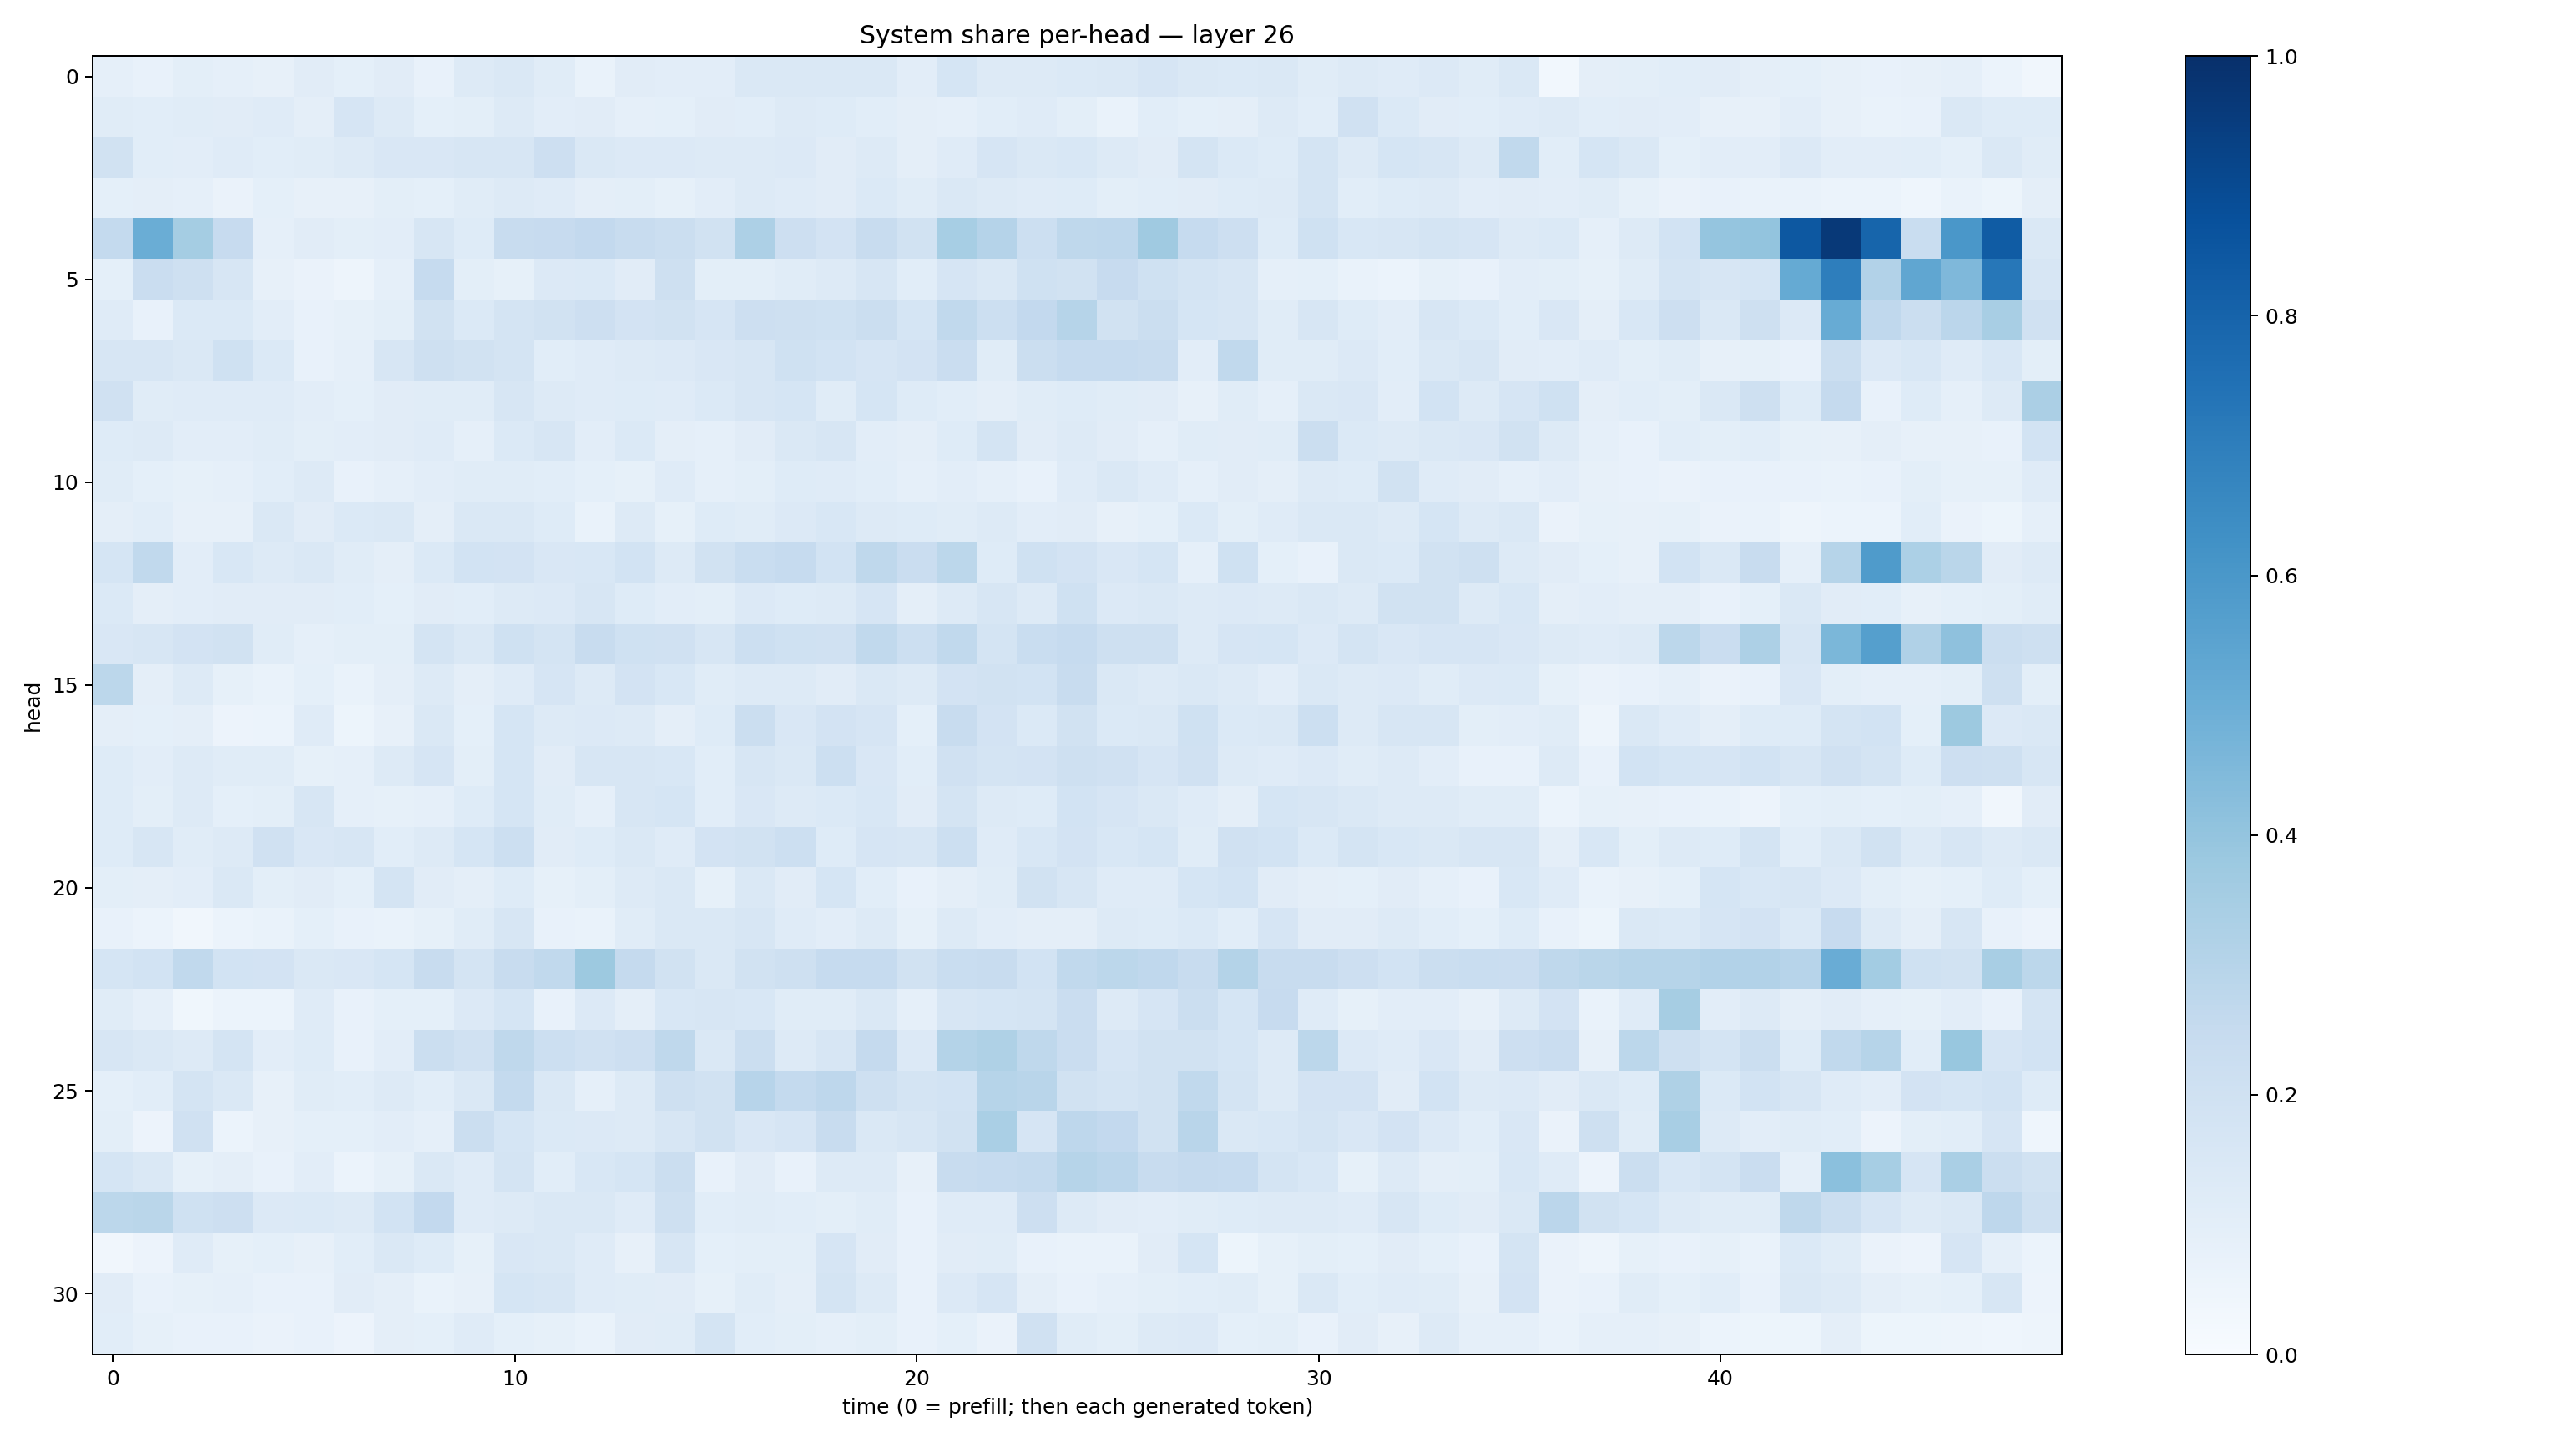

Values plotted in this chart, from the file beside it:
0.08946649, 0.07277272, 0.09977143, 0.08735393, 0.08116155, 0.111918494, 0.09015734, 0.11251828, 0.07157066, 0.12813942, 0.14449197, 0.11661199, 0.06804846, 0.111178406, 0.10368596, 0.104486935, 0.14540955, 0.14182584, 0.14504564, 0.14352532, 0.1046142, 0.17155857, 0.12857014, 0.12960248
0.1142, 0.1063, 0.1172, 0.1105, 0.1206, 0.09397, 0.1646, 0.1264, 0.09202, 0.1005, 0.1253, 0.1048, 0.1131, 0.08783, 0.09061, 0.1103, 0.1072, 0.1276, 0.1216, 0.1063, 0.09562, 0.08956, 0.1072, 0.1199
0.1933, 0.1077, 0.1054, 0.1211, 0.1077, 0.117, 0.1266, 0.1504, 0.1501, 0.162, 0.1594, 0.2116, 0.1459, 0.1329, 0.1341, 0.1278, 0.1313, 0.1342, 0.111, 0.1259, 0.09409, 0.1207, 0.1658, 0.1447
0.09202, 0.09657, 0.08832, 0.06586, 0.09, 0.07818, 0.08072, 0.09792, 0.09109, 0.1143, 0.1261, 0.1192, 0.09686, 0.09885, 0.08372, 0.1049, 0.1306, 0.1209, 0.1106, 0.1384, 0.117, 0.1412, 0.1308, 0.1194
0.2576, 0.5016, 0.3531, 0.2423, 0.08829, 0.1118, 0.1013, 0.1022, 0.1599, 0.1241, 0.2355, 0.2426, 0.2594, 0.2376, 0.2195, 0.1927, 0.3256, 0.2116, 0.1835, 0.2419, 0.1946, 0.3464, 0.3019, 0.2155
0.09034, 0.2303, 0.2085, 0.1584, 0.08192, 0.0651, 0.04787, 0.08952, 0.2466, 0.09874, 0.0853, 0.1361, 0.1395, 0.1122, 0.2098, 0.09792, 0.1001, 0.1149, 0.1282, 0.1581, 0.1067, 0.1644, 0.1471, 0.1998
0.1195, 0.07142, 0.1404, 0.1369, 0.1051, 0.07102, 0.08415, 0.1013, 0.1896, 0.1399, 0.1781, 0.1913, 0.2142, 0.1825, 0.1878, 0.1654, 0.2116, 0.2073, 0.2002, 0.2248, 0.1685, 0.2621, 0.2167, 0.2582
0.1593, 0.1594, 0.1463, 0.2027, 0.1375, 0.07686, 0.08932, 0.1619, 0.2033, 0.1935, 0.1721, 0.1071, 0.1179, 0.1321, 0.1342, 0.1499, 0.1564, 0.2018, 0.1837, 0.1673, 0.1807, 0.2276, 0.1146, 0.2215
0.1989, 0.1135, 0.12, 0.1189, 0.118, 0.1042, 0.09115, 0.1116, 0.1138, 0.1141, 0.1574, 0.125, 0.121, 0.1229, 0.1197, 0.1372, 0.1614, 0.1698, 0.1163, 0.1691, 0.1233, 0.1057, 0.09441, 0.1151
0.1212, 0.129, 0.1047, 0.1031, 0.114, 0.09865, 0.1022, 0.112, 0.1194, 0.08898, 0.1375, 0.1612, 0.1052, 0.1381, 0.09755, 0.086, 0.1117, 0.1441, 0.1593, 0.105, 0.09634, 0.1217, 0.1732, 0.1122
0.1158, 0.09364, 0.08383, 0.08904, 0.1077, 0.1314, 0.07442, 0.08726, 0.1035, 0.1172, 0.1161, 0.1084, 0.09229, 0.08293, 0.1178, 0.08885, 0.09969, 0.1213, 0.1207, 0.108, 0.08887, 0.1035, 0.08849, 0.0708
0.09651, 0.1087, 0.08001, 0.07869, 0.1473, 0.1127, 0.1376, 0.1446, 0.09496, 0.145, 0.1473, 0.1213, 0.06714, 0.1266, 0.08206, 0.1228, 0.1163, 0.1353, 0.1524, 0.1279, 0.1216, 0.1166, 0.1255, 0.1038
0.171, 0.2642, 0.105, 0.1552, 0.1313, 0.1442, 0.1161, 0.09519, 0.1378, 0.1863, 0.1816, 0.1502, 0.1553, 0.1843, 0.1294, 0.1952, 0.2324, 0.2478, 0.1839, 0.2722, 0.2288, 0.2796, 0.1217, 0.2023
0.1391, 0.09456, 0.1034, 0.1097, 0.1123, 0.1121, 0.1092, 0.09037, 0.11, 0.1068, 0.128, 0.1334, 0.1623, 0.1228, 0.1039, 0.1006, 0.1347, 0.1247, 0.127, 0.1669, 0.09728, 0.1307, 0.1583, 0.125
0.1508, 0.1574, 0.1816, 0.1882, 0.114, 0.08657, 0.09993, 0.09955, 0.1755, 0.1483, 0.2001, 0.1748, 0.2413, 0.1998, 0.199, 0.1592, 0.2162, 0.2005, 0.1975, 0.2618, 0.216, 0.2641, 0.1793, 0.2341
0.281, 0.0957, 0.1327, 0.08267, 0.06966, 0.09077, 0.06667, 0.09507, 0.1301, 0.09449, 0.1189, 0.1653, 0.1291, 0.1811, 0.1557, 0.1164, 0.1283, 0.1317, 0.1117, 0.1416, 0.126, 0.1831, 0.194, 0.1844
0.09552, 0.09227, 0.09712, 0.05773, 0.0618, 0.1174, 0.05405, 0.08201, 0.1428, 0.0926, 0.1703, 0.1322, 0.1338, 0.131, 0.0964, 0.122, 0.223, 0.1521, 0.1822, 0.1668, 0.09365, 0.2363, 0.1798, 0.1406
0.1239, 0.1044, 0.1294, 0.1156, 0.1155, 0.08395, 0.08825, 0.1316, 0.1653, 0.1005, 0.17, 0.1131, 0.1566, 0.1563, 0.1538, 0.1067, 0.1591, 0.1462, 0.2157, 0.1497, 0.1061, 0.196, 0.1738, 0.1806
0.1214, 0.1013, 0.1275, 0.09304, 0.09848, 0.1571, 0.08966, 0.08418, 0.08898, 0.1246, 0.1719, 0.1168, 0.08774, 0.1607, 0.1714, 0.109, 0.1501, 0.1321, 0.1388, 0.1532, 0.1116, 0.1777, 0.1252, 0.1238
0.1235, 0.16, 0.117, 0.1301, 0.199, 0.1519, 0.1596, 0.1075, 0.1256, 0.1716, 0.2168, 0.1124, 0.1239, 0.1432, 0.1192, 0.1832, 0.1894, 0.2172, 0.1239, 0.1667, 0.1607, 0.217, 0.1191, 0.1559
0.09988, 0.09453, 0.1036, 0.1484, 0.1006, 0.1109, 0.09144, 0.1779, 0.113, 0.09623, 0.124, 0.08461, 0.101, 0.1321, 0.1422, 0.08405, 0.1444, 0.1117, 0.1706, 0.1055, 0.07502, 0.09692, 0.1167, 0.1889
0.07032, 0.0605, 0.03235, 0.06138, 0.06738, 0.09074, 0.07165, 0.06875, 0.08515, 0.1153, 0.1604, 0.07783, 0.06992, 0.114, 0.145, 0.1418, 0.158, 0.1193, 0.1042, 0.1298, 0.0835, 0.1297, 0.1052, 0.09697
0.1698, 0.1839, 0.2642, 0.1862, 0.1805, 0.1468, 0.1495, 0.1688, 0.235, 0.1779, 0.2407, 0.2639, 0.3784, 0.2531, 0.1899, 0.146, 0.1884, 0.2034, 0.2489, 0.25, 0.194, 0.2344, 0.237, 0.187
0.1137, 0.08848, 0.03683, 0.05978, 0.06067, 0.1182, 0.07507, 0.09086, 0.09355, 0.1354, 0.1699, 0.07781, 0.1344, 0.09748, 0.1531, 0.1609, 0.1545, 0.1142, 0.1153, 0.1453, 0.08912, 0.1563, 0.169, 0.1771
0.1636, 0.1481, 0.1261, 0.177, 0.1043, 0.1212, 0.07467, 0.1035, 0.2222, 0.1974, 0.271, 0.216, 0.1987, 0.2121, 0.2734, 0.1434, 0.2214, 0.13, 0.1611, 0.2537, 0.1363, 0.3075, 0.3209, 0.2713
0.09205, 0.1059, 0.1724, 0.1422, 0.07862, 0.1164, 0.1071, 0.1255, 0.1064, 0.1483, 0.2566, 0.1408, 0.08834, 0.1288, 0.2037, 0.1919, 0.2932, 0.2568, 0.275, 0.204, 0.175, 0.1849, 0.2999, 0.2891
0.09908, 0.05618, 0.1977, 0.06138, 0.08089, 0.09229, 0.09358, 0.1027, 0.08857, 0.2245, 0.1702, 0.137, 0.1336, 0.1309, 0.1589, 0.1904, 0.1503, 0.1674, 0.2396, 0.1467, 0.1594, 0.1922, 0.3381, 0.1676
0.1687, 0.1451, 0.08439, 0.094, 0.07477, 0.1052, 0.06211, 0.08364, 0.1459, 0.1203, 0.174, 0.1086, 0.155, 0.168, 0.2224, 0.07476, 0.1126, 0.07609, 0.1325, 0.1257, 0.0815, 0.2415, 0.2498, 0.2549
0.2806, 0.2863, 0.1997, 0.2121, 0.1354, 0.1405, 0.1276, 0.1836, 0.2585, 0.1201, 0.1293, 0.145, 0.1471, 0.1204, 0.2066, 0.1089, 0.1136, 0.1073, 0.1015, 0.1146, 0.07752, 0.1174, 0.1186, 0.2132
0.03474, 0.05551, 0.1205, 0.08457, 0.09263, 0.08092, 0.1087, 0.1417, 0.125, 0.08464, 0.151, 0.1483, 0.1209, 0.08025, 0.1571, 0.09106, 0.09932, 0.09801, 0.1645, 0.1111, 0.07319, 0.11, 0.1141, 0.07396
0.1096, 0.07084, 0.08207, 0.08739, 0.07137, 0.07735, 0.1126, 0.09752, 0.06658, 0.07853, 0.1698, 0.1588, 0.1211, 0.1154, 0.1114, 0.08344, 0.116, 0.0939, 0.1722, 0.125, 0.07763, 0.1335, 0.1656, 0.09588
0.1058, 0.08237, 0.07774, 0.07363, 0.06566, 0.07776, 0.05705, 0.09601, 0.09361, 0.1182, 0.09016, 0.08496, 0.06733, 0.1112, 0.1154, 0.1731, 0.1083, 0.0996, 0.08826, 0.1004, 0.07389, 0.09359, 0.06254, 0.1965
